2-way image classification set "data" from GitHub (DYUTIMAN03/ECG_HeartVision); label vocabulary: abnormal, normal.

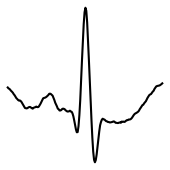
Label: normal

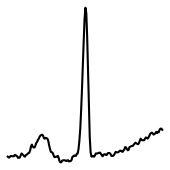
Label: abnormal

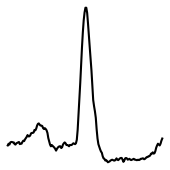
Label: abnormal

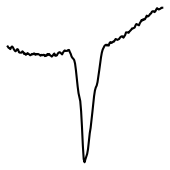
Label: abnormal

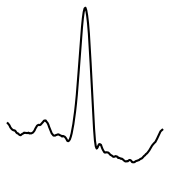
Label: normal

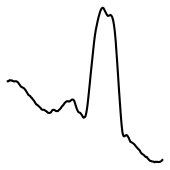
Label: abnormal
